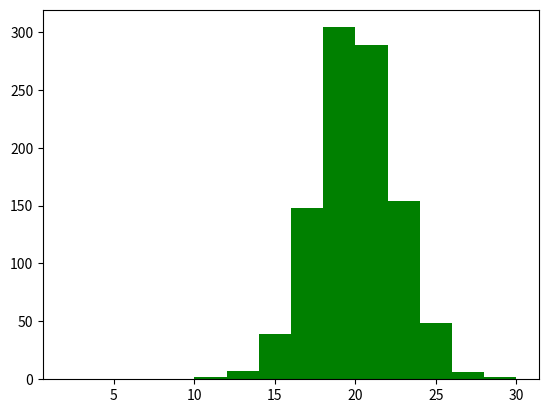

Write Python code to recreate this figure. (Note: this script raises an exception after producing the figure.)
import numpy as np
import matplotlib.pyplot as plt

# Histogram
# Use numpy to produce a normal distribution of number

# Argument 1 mean value, arg 2 standard deviation, arg 3 items
ages = np.random.normal(20, 2.5, 1000)

# Plot and show histogram
# plt.hist(ages, bins=20, color='green', )

# Another way to change bins:
plt.hist(ages, bins=[2, 4, 6, 8, 10, 12, 14, 16,
         18, 20, 22, 24, 26, 28, 30], color='green')
plt.show()

# save the figure
plt.savefig('../Figures/figure4_3.png')
